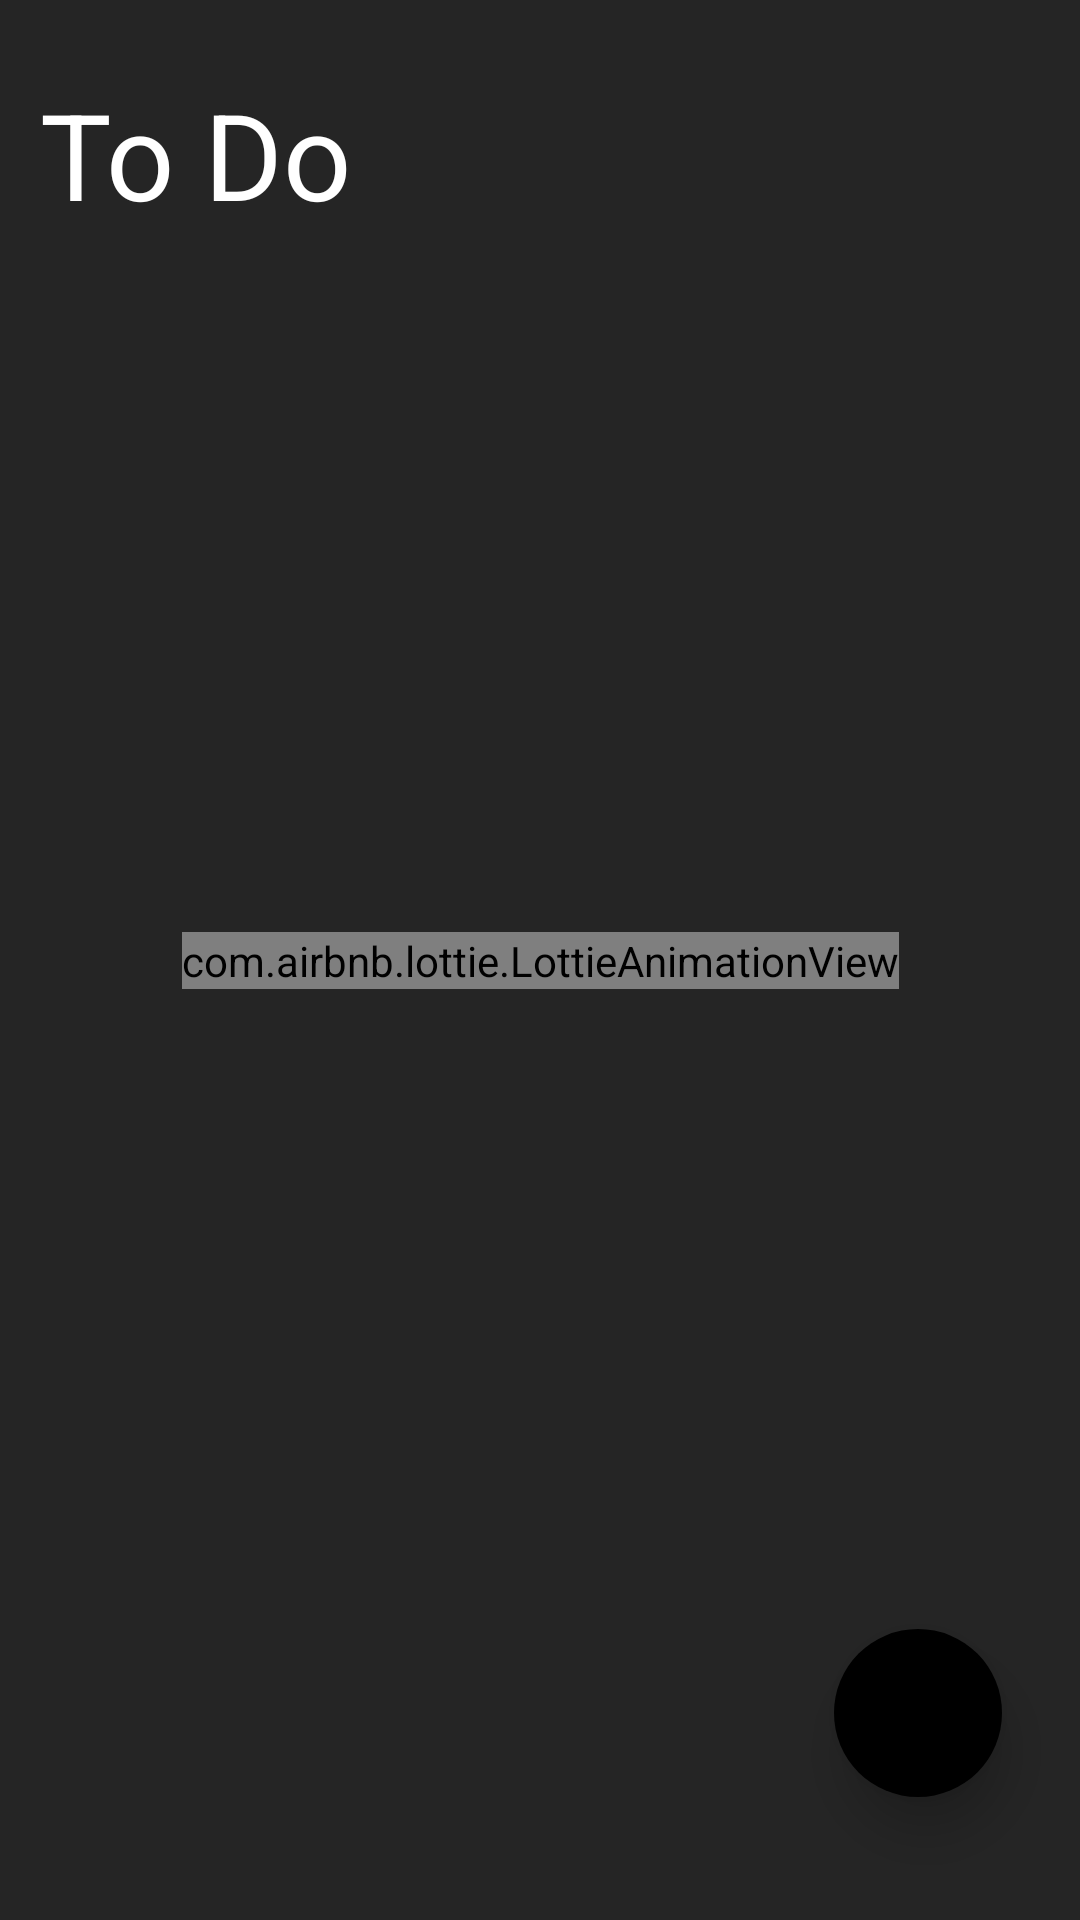

Reconstruct the res/layout file that produces this screen, plus the resources it refers to.
<!-- AndroidManifest.xml: application theme Theme.MyNotes -->
<!-- res/layout/fragment_to_do_list.xml -->
<?xml version="1.0" encoding="utf-8"?>
<layout xmlns:android="http://schemas.android.com/apk/res/android"
    xmlns:tools="http://schemas.android.com/tools"
    xmlns:app="http://schemas.android.com/apk/res-auto">

    <data>

    </data>

    <androidx.constraintlayout.widget.ConstraintLayout
        android:layout_width="match_parent"
        android:layout_height="match_parent"
        tools:context=".ui.view.todo_list.ToDoListFragment"
        android:background="@color/home_bg">

        <TextView
            android:id="@+id/textView"
            android:layout_width="wrap_content"
            android:layout_height="wrap_content"
            android:text="To Do"
            android:textColor="@color/white"
            android:textSize="40sp"
            app:layout_constraintBottom_toBottomOf="parent"
            app:layout_constraintEnd_toEndOf="parent"
            app:layout_constraintHorizontal_bias="0.052"
            app:layout_constraintStart_toStartOf="parent"
            app:layout_constraintTop_toTopOf="parent"
            app:layout_constraintVertical_bias="0.042" />

        <androidx.recyclerview.widget.RecyclerView
            android:id="@+id/rv"
            android:layout_width="0dp"
            android:layout_height="0dp"
            app:layout_constraintBottom_toBottomOf="parent"
            app:layout_constraintEnd_toEndOf="parent"
            app:layout_constraintStart_toStartOf="parent"
            app:layout_constraintTop_toBottomOf="@+id/textView" />


        <com.google.android.material.floatingactionbutton.FloatingActionButton
            android:id="@+id/fab"
            android:layout_width="wrap_content"
            android:layout_height="wrap_content"
            android:backgroundTint="@color/black"
            app:borderWidth="0dp"
            app:elevation="10dp"
            app:fabSize="normal"
            app:layout_constraintBottom_toBottomOf="parent"
            app:layout_constraintEnd_toEndOf="parent"
            app:layout_constraintHorizontal_bias="0.915"
            app:layout_constraintStart_toStartOf="parent"
            app:layout_constraintTop_toTopOf="parent"
            app:layout_constraintVertical_bias="0.93"
            app:srcCompat="@drawable/add"
            app:tint="@color/white" />

        <com.airbnb.lottie.LottieAnimationView
            android:id="@+id/lottie"
            android:layout_width="wrap_content"
            android:layout_height="wrap_content"
            app:layout_constraintBottom_toBottomOf="parent"
            app:layout_constraintEnd_toEndOf="parent"
            app:lottie_autoPlay="true"
            app:lottie_loop="true"
            app:layout_constraintStart_toStartOf="parent"
            app:layout_constraintTop_toTopOf="parent"
            app:lottie_rawRes="@raw/todos_anim" />


    </androidx.constraintlayout.widget.ConstraintLayout>
</layout>
<!-- resources referenced by this layout -->
<resources>
  <color name="black">#FF000000</color>
  <color name="home_bg">#252525</color>
  <color name="white">#FFFFFFFF</color>
  <style name="Theme.MyNotes" parent="Theme.MaterialComponents.DayNight.DarkActionBar">
          
          <item name="colorPrimary">@color/purple_500</item>
          <item name="colorPrimaryVariant">@color/purple_700</item>
          <item name="colorOnPrimary">@color/white</item>
          
          <item name="colorSecondary">@color/teal_200</item>
          <item name="colorSecondaryVariant">@color/teal_700</item>
          <item name="colorOnSecondary">@color/black</item>
          
          <item name="android:statusBarColor">?attr/colorPrimaryVariant</item>
          
          <item name="windowNoTitle">true</item>
          <item name="windowActionBar">false</item>
      </style>
  <color name="purple_500">#FF6200EE</color>
  <color name="purple_700">#FF3700B3</color>
  <color name="teal_200">#FF03DAC5</color>
  <color name="teal_700">#FF018786</color>
</resources>
